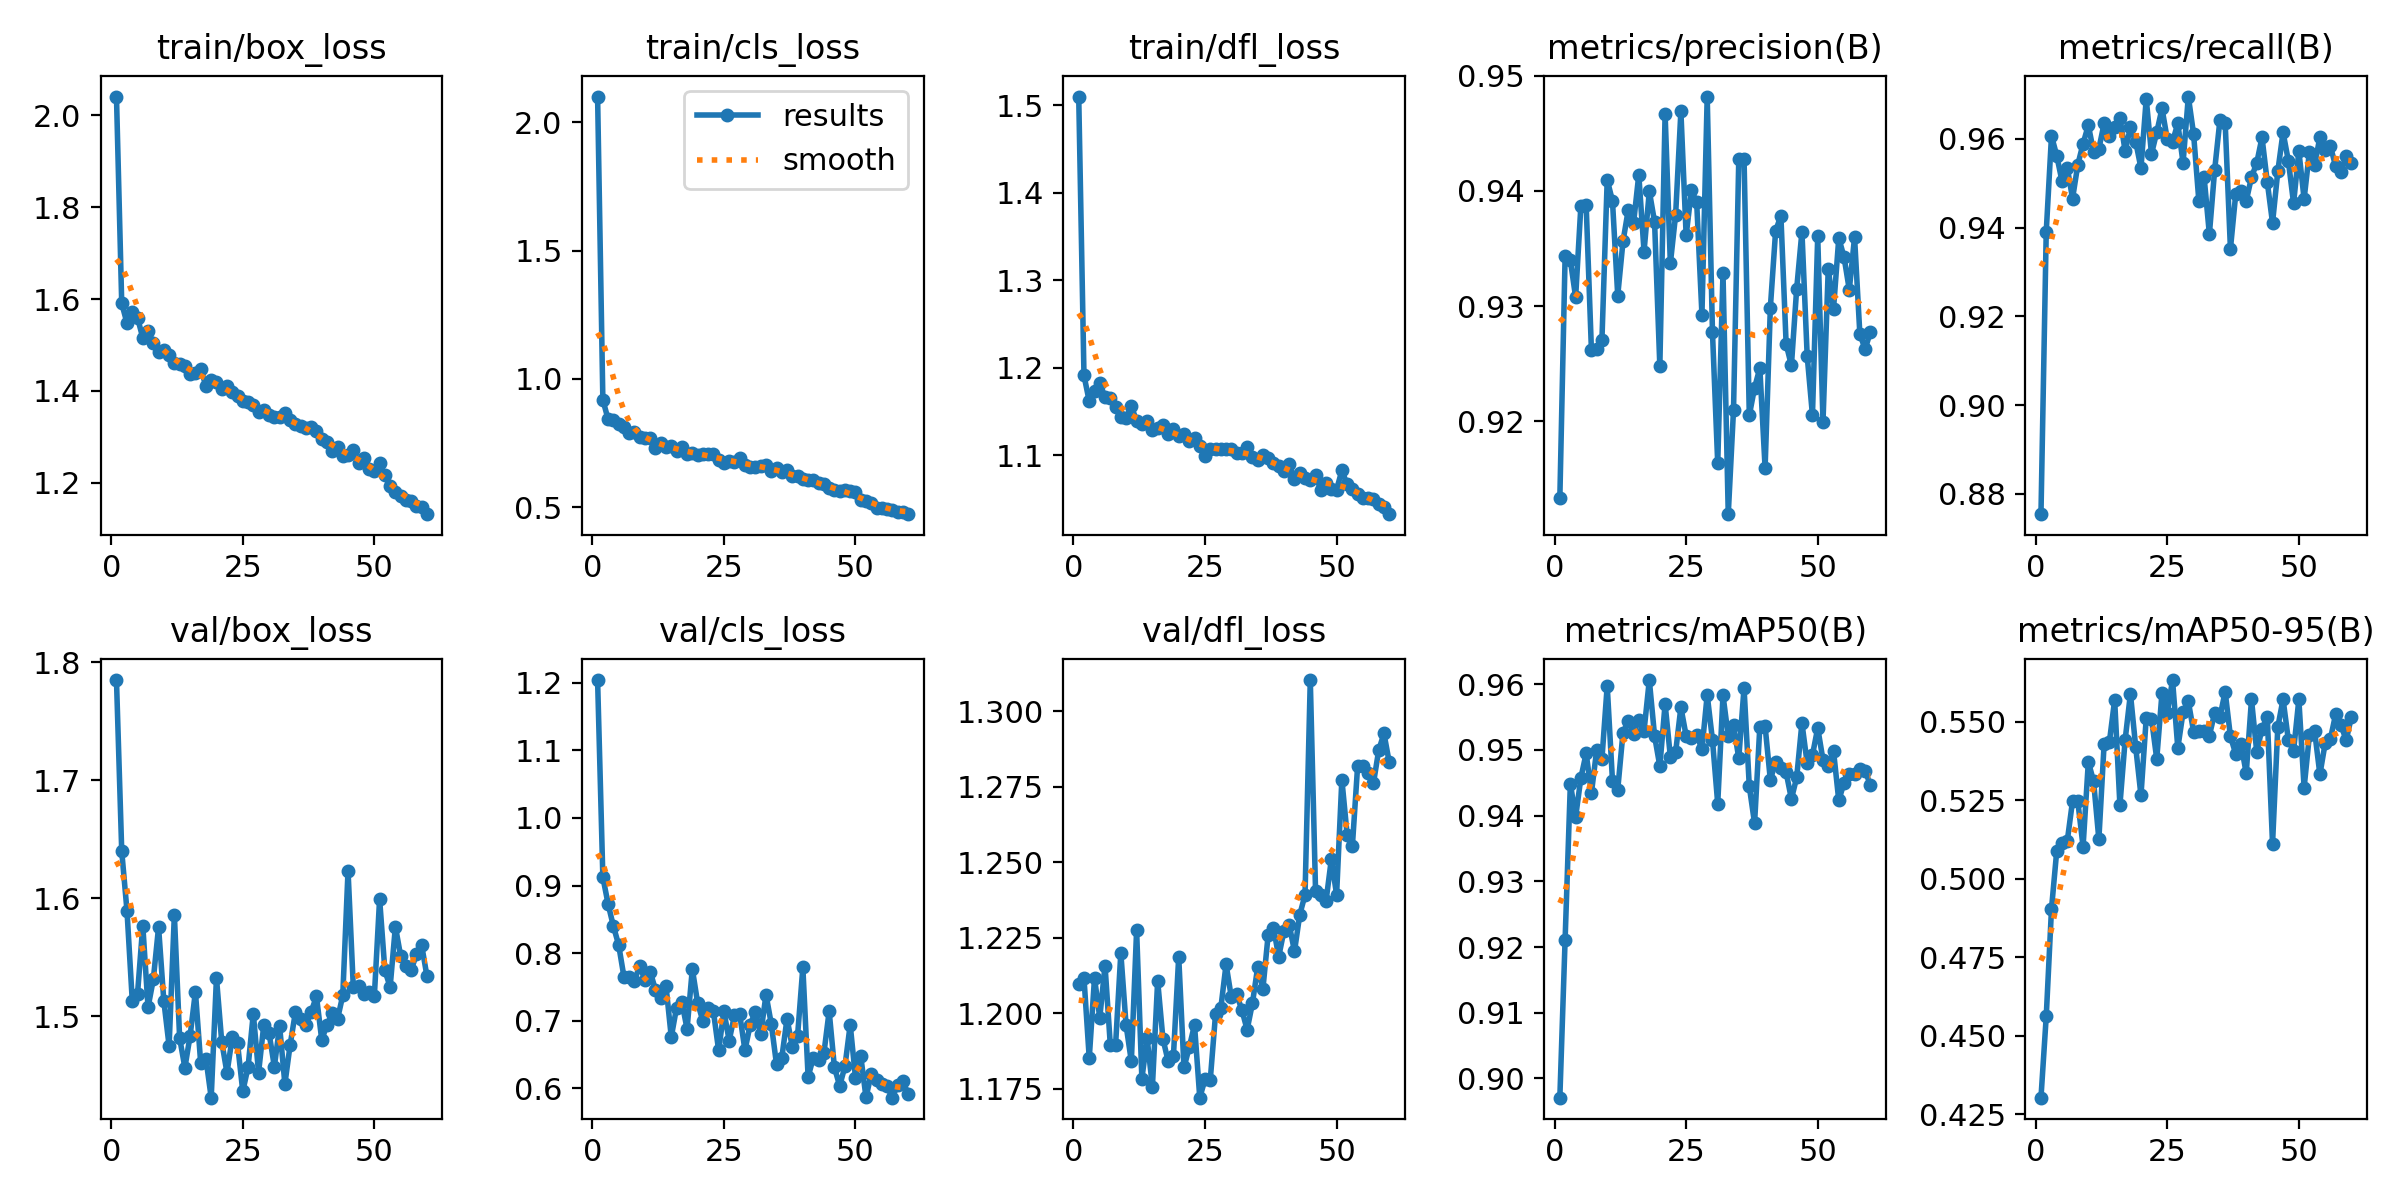

Data behind this chart, as committed beside it:
epoch, time, train/box_loss, train/cls_loss, train/dfl_loss, metrics/precision(B), metrics/recall(B), metrics/mAP50(B), metrics/mAP50-95(B), val/box_loss, val/cls_loss, val/dfl_loss, lr/pg0, lr/pg1, lr/pg2
1, 16.09, 2.041, 2.1, 1.51, 0.9133, 0.8754, 0.8971, 0.4303, 1.785, 1.204, 1.21, 0.0677, 0.0003262, 0.0003262
2, 29.77, 1.59, 0.919, 1.191, 0.9343, 0.939, 0.9211, 0.4561, 1.64, 0.9124, 1.212, 0.03469, 0.0006487, 0.0006487
3, 43.49, 1.547, 0.8427, 1.162, 0.934, 0.9607, 0.9448, 0.4904, 1.589, 0.8726, 1.185, 0.001669, 0.0009601, 0.0009601
4, 57.33, 1.572, 0.8397, 1.173, 0.9308, 0.9562, 0.9398, 0.5089, 1.513, 0.84, 1.212, 0.0009505, 0.0009505, 0.0009505
5, 71.36, 1.559, 0.8267, 1.183, 0.9387, 0.9504, 0.9458, 0.5113, 1.519, 0.8123, 1.198, 0.000934, 0.000934, 0.000934
6, 85.54, 1.515, 0.8121, 1.166, 0.9388, 0.9535, 0.9495, 0.5121, 1.577, 0.7654, 1.216, 0.0009175, 0.0009175, 0.0009175
7, 100.3, 1.531, 0.7895, 1.165, 0.9262, 0.9465, 0.9434, 0.5247, 1.508, 0.7647, 1.189, 0.000901, 0.000901, 0.000901
8, 115.5, 1.505, 0.7948, 1.156, 0.9263, 0.9542, 0.95, 0.5246, 1.531, 0.7593, 1.189, 0.0008845, 0.0008845, 0.0008845
9, 131.1, 1.485, 0.7739, 1.144, 0.9271, 0.9589, 0.9487, 0.5102, 1.576, 0.7814, 1.22, 0.000868, 0.000868, 0.000868
10, 146, 1.488, 0.7692, 1.143, 0.941, 0.963, 0.9598, 0.5372, 1.513, 0.7599, 1.196, 0.0008515, 0.0008515, 0.0008515
11, 160.5, 1.477, 0.7715, 1.156, 0.9391, 0.957, 0.9453, 0.531, 1.475, 0.7727, 1.184, 0.000835, 0.000835, 0.000835
12, 175.2, 1.462, 0.7299, 1.139, 0.9309, 0.9577, 0.944, 0.5125, 1.586, 0.7456, 1.227, 0.0008185, 0.0008185, 0.0008185
13, 190.1, 1.458, 0.7524, 1.136, 0.9356, 0.9635, 0.9526, 0.5429, 1.482, 0.7343, 1.178, 0.000802, 0.000802, 0.000802
14, 205.3, 1.455, 0.7343, 1.139, 0.9384, 0.9606, 0.9544, 0.5435, 1.457, 0.7514, 1.192, 0.0007855, 0.0007855, 0.0007855
15, 220.2, 1.436, 0.7373, 1.129, 0.9372, 0.9626, 0.9524, 0.5569, 1.484, 0.676, 1.176, 0.000769, 0.000769, 0.000769
16, 234.9, 1.438, 0.7178, 1.131, 0.9414, 0.9647, 0.9546, 0.5234, 1.521, 0.7193, 1.211, 0.0007525, 0.0007525, 0.0007525
17, 249.7, 1.447, 0.7348, 1.134, 0.9347, 0.9572, 0.9529, 0.5443, 1.461, 0.7284, 1.192, 0.000736, 0.000736, 0.000736
18, 264.6, 1.411, 0.7074, 1.124, 0.94, 0.9626, 0.9606, 0.5589, 1.464, 0.6879, 1.184, 0.0007195, 0.0007195, 0.0007195
19, 279.6, 1.424, 0.7124, 1.129, 0.9373, 0.9594, 0.9521, 0.5419, 1.431, 0.7767, 1.186, 0.000703, 0.000703, 0.000703
20, 294.4, 1.418, 0.7056, 1.122, 0.9248, 0.9534, 0.9475, 0.5265, 1.533, 0.7269, 1.219, 0.0006865, 0.0006865, 0.0006865
21, 309.2, 1.404, 0.7064, 1.125, 0.9467, 0.969, 0.957, 0.5511, 1.479, 0.6997, 1.182, 0.00067, 0.00067, 0.00067
22, 323.9, 1.411, 0.7098, 1.116, 0.9337, 0.9566, 0.9489, 0.551, 1.452, 0.7189, 1.189, 0.0006535, 0.0006535, 0.0006535
23, 338.7, 1.397, 0.7073, 1.119, 0.9379, 0.9615, 0.9497, 0.5381, 1.482, 0.7144, 1.196, 0.000637, 0.000637, 0.000637
24, 353.6, 1.388, 0.6835, 1.111, 0.9469, 0.9668, 0.9565, 0.5592, 1.477, 0.6562, 1.172, 0.0006205, 0.0006205, 0.0006205
25, 368.5, 1.378, 0.6728, 1.099, 0.9361, 0.9599, 0.9521, 0.5529, 1.436, 0.7142, 1.178, 0.000604, 0.000604, 0.000604
26, 383.5, 1.377, 0.6825, 1.107, 0.9401, 0.9594, 0.9518, 0.5633, 1.457, 0.6707, 1.178, 0.0005875, 0.0005875, 0.0005875
27, 398.3, 1.369, 0.676, 1.107, 0.939, 0.9635, 0.9523, 0.5416, 1.502, 0.7079, 1.2, 0.000571, 0.000571, 0.000571
28, 413.1, 1.354, 0.6942, 1.108, 0.9293, 0.9546, 0.9501, 0.553, 1.452, 0.7096, 1.202, 0.0005545, 0.0005545, 0.0005545
29, 427.9, 1.358, 0.6668, 1.107, 0.9482, 0.9695, 0.9584, 0.5564, 1.493, 0.6565, 1.216, 0.000538, 0.000538, 0.000538
30, 442.7, 1.347, 0.6579, 1.107, 0.9277, 0.9611, 0.9515, 0.5468, 1.486, 0.6945, 1.205, 0.0005215, 0.0005215, 0.0005215
31, 457.6, 1.343, 0.6585, 1.103, 0.9163, 0.946, 0.9418, 0.5471, 1.457, 0.7136, 1.206, 0.000505, 0.000505, 0.000505
32, 472.6, 1.344, 0.6614, 1.103, 0.9329, 0.9513, 0.9583, 0.5469, 1.492, 0.6807, 1.201, 0.0004885, 0.0004885, 0.0004885
33, 487.4, 1.352, 0.6636, 1.11, 0.9119, 0.9385, 0.9521, 0.5456, 1.443, 0.7388, 1.194, 0.000472, 0.000472, 0.000472
34, 502.4, 1.337, 0.6428, 1.098, 0.921, 0.9529, 0.9537, 0.5527, 1.476, 0.6956, 1.203, 0.0004555, 0.0004555, 0.0004555
35, 517.2, 1.327, 0.6522, 1.095, 0.9427, 0.9642, 0.9487, 0.5515, 1.504, 0.6354, 1.215, 0.000439, 0.000439, 0.000439
36, 531.9, 1.323, 0.6371, 1.101, 0.9428, 0.9636, 0.9595, 0.5595, 1.498, 0.6453, 1.208, 0.0004225, 0.0004225, 0.0004225
37, 546.7, 1.32, 0.6447, 1.097, 0.9205, 0.9352, 0.9444, 0.5453, 1.493, 0.7034, 1.226, 0.000406, 0.000406, 0.000406
38, 561.5, 1.321, 0.6217, 1.091, 0.9229, 0.9475, 0.9388, 0.5398, 1.504, 0.6612, 1.228, 0.0003895, 0.0003895, 0.0003895
39, 576.3, 1.313, 0.6229, 1.088, 0.9246, 0.9481, 0.9535, 0.543, 1.517, 0.6782, 1.219, 0.000373, 0.000373, 0.000373
40, 591.2, 1.296, 0.6107, 1.082, 0.916, 0.946, 0.9536, 0.5335, 1.48, 0.779, 1.227, 0.0003565, 0.0003565, 0.0003565
41, 606.2, 1.288, 0.605, 1.09, 0.9299, 0.9513, 0.9454, 0.5571, 1.493, 0.6172, 1.229, 0.00034, 0.00034, 0.00034
42, 621.1, 1.27, 0.6063, 1.073, 0.9365, 0.9546, 0.9482, 0.5404, 1.503, 0.6456, 1.22, 0.0003235, 0.0003235, 0.0003235
43, 635.9, 1.277, 0.5965, 1.08, 0.9378, 0.9603, 0.9473, 0.5477, 1.498, 0.6424, 1.233, 0.000307, 0.000307, 0.000307
44, 650.7, 1.259, 0.5907, 1.074, 0.9267, 0.9503, 0.9466, 0.5515, 1.518, 0.6519, 1.239, 0.0002905, 0.0002905, 0.0002905
45, 665.5, 1.261, 0.5741, 1.071, 0.9248, 0.9411, 0.9425, 0.5111, 1.623, 0.7142, 1.31, 0.000274, 0.000274, 0.000274
46, 680.3, 1.272, 0.5668, 1.077, 0.9315, 0.9526, 0.9458, 0.5482, 1.525, 0.6311, 1.241, 0.0002575, 0.0002575, 0.0002575
47, 695.2, 1.243, 0.5658, 1.06, 0.9365, 0.9615, 0.9541, 0.5572, 1.526, 0.6038, 1.239, 0.000241, 0.000241, 0.000241
48, 710.1, 1.254, 0.5681, 1.068, 0.9257, 0.9551, 0.9479, 0.5443, 1.519, 0.6328, 1.237, 0.0002245, 0.0002245, 0.0002245
49, 725, 1.23, 0.5627, 1.061, 0.9205, 0.9455, 0.9492, 0.5407, 1.521, 0.6944, 1.251, 0.000208, 0.000208, 0.000208
50, 739.9, 1.225, 0.5617, 1.061, 0.9361, 0.9572, 0.9533, 0.5571, 1.517, 0.6161, 1.239, 0.0001915, 0.0001915, 0.0001915
51, 755, 1.243, 0.5291, 1.083, 0.92, 0.9465, 0.9485, 0.529, 1.6, 0.6481, 1.277, 0.000175, 0.000175, 0.000175
52, 769.4, 1.216, 0.5246, 1.067, 0.9333, 0.957, 0.9476, 0.5456, 1.539, 0.5868, 1.259, 0.0001585, 0.0001585, 0.0001585
53, 783.8, 1.192, 0.5164, 1.062, 0.9298, 0.954, 0.9499, 0.5469, 1.525, 0.6217, 1.255, 0.000142, 0.000142, 0.000142
54, 798.2, 1.181, 0.4994, 1.056, 0.9359, 0.9604, 0.9423, 0.5332, 1.576, 0.6126, 1.282, 0.0001255, 0.0001255, 0.0001255
55, 812.8, 1.172, 0.4992, 1.051, 0.9343, 0.9576, 0.945, 0.5431, 1.551, 0.6062, 1.282, 0.000109, 0.000109, 0.000109
56, 827.2, 1.161, 0.4953, 1.051, 0.9314, 0.9583, 0.9463, 0.5445, 1.543, 0.6031, 1.28, 9.25e-05, 9.25e-05, 9.25e-05
57, 841.7, 1.161, 0.4893, 1.05, 0.936, 0.9538, 0.9464, 0.5524, 1.539, 0.5864, 1.276, 7.6e-05, 7.6e-05, 7.6e-05
58, 856.2, 1.149, 0.4805, 1.044, 0.9276, 0.9526, 0.9472, 0.5488, 1.553, 0.605, 1.287, 5.95e-05, 5.95e-05, 5.95e-05
59, 870.5, 1.146, 0.481, 1.041, 0.9263, 0.9562, 0.9468, 0.5441, 1.56, 0.6112, 1.293, 4.3e-05, 4.3e-05, 4.3e-05
60, 884.9, 1.131, 0.4737, 1.033, 0.9277, 0.9545, 0.9447, 0.5516, 1.534, 0.592, 1.283, 2.65e-05, 2.65e-05, 2.65e-05
